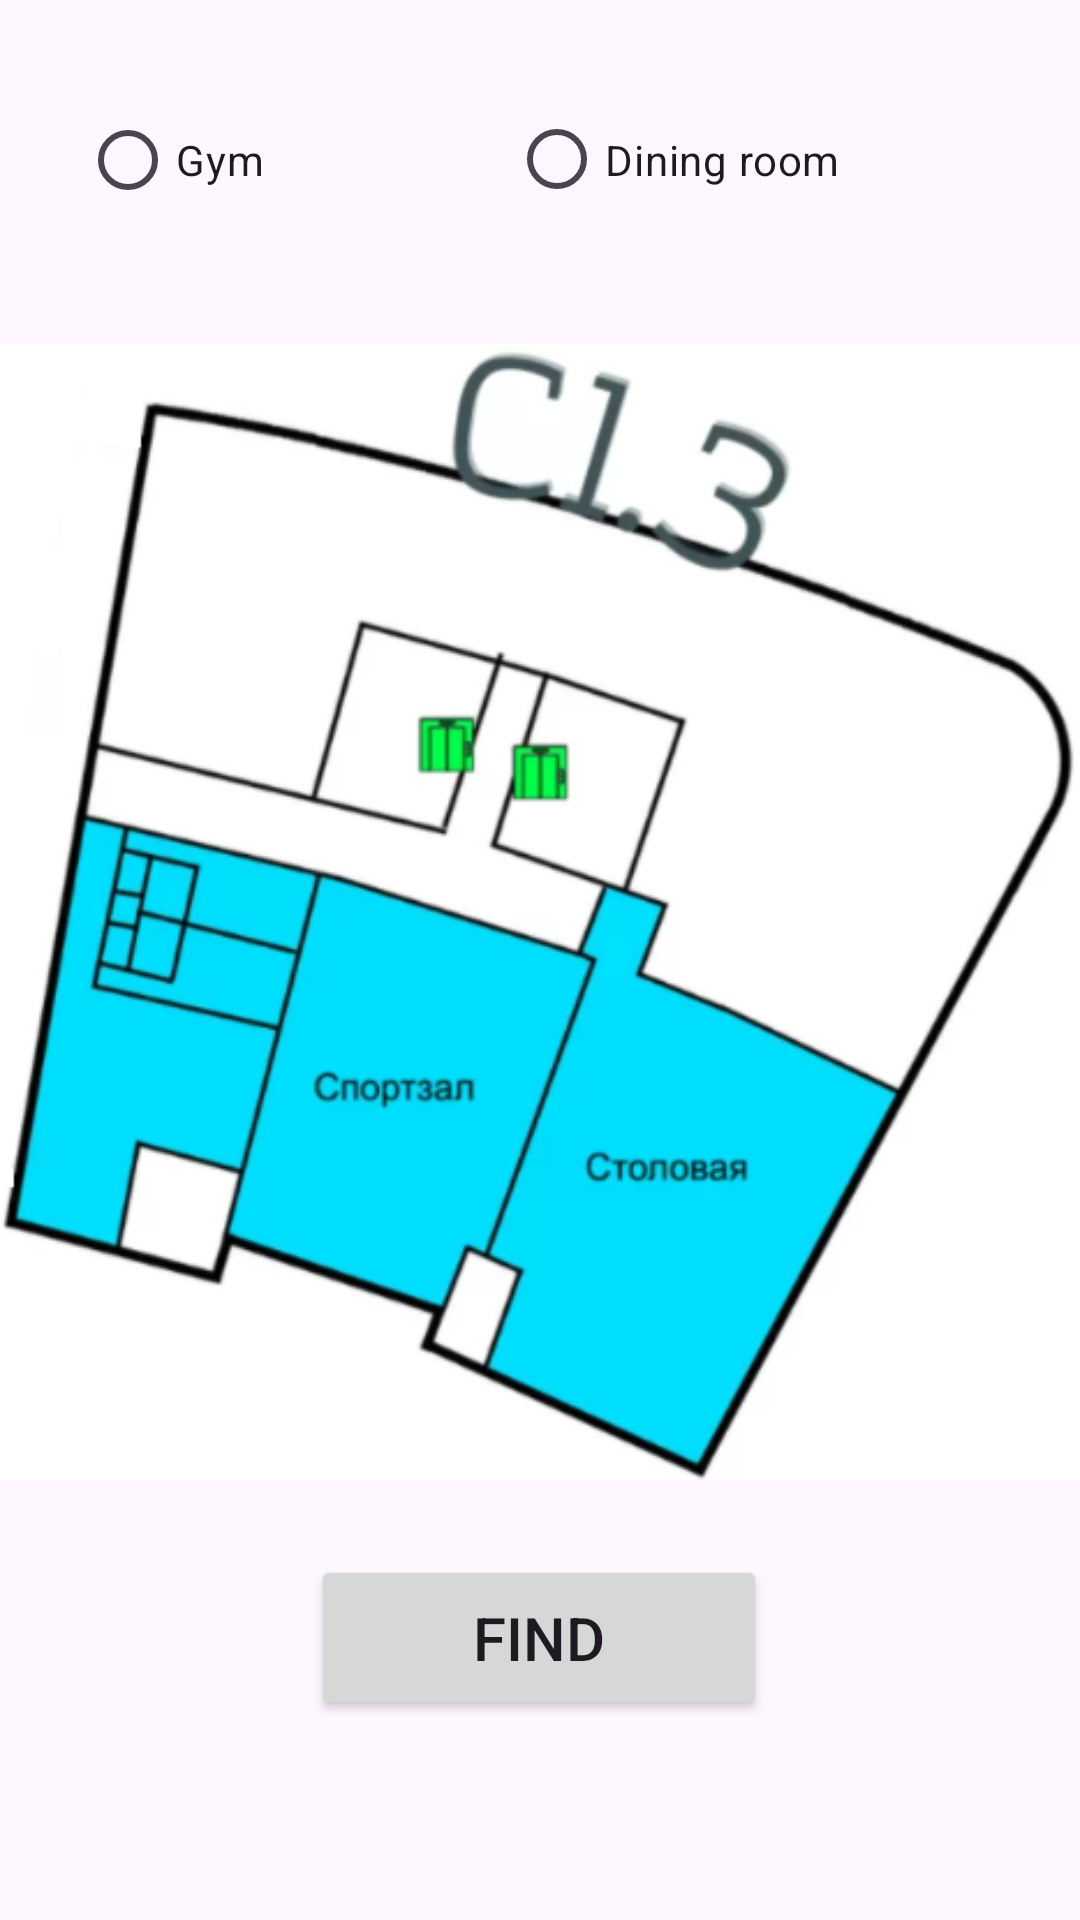

Layout XML and referenced resources for this Android screen:
<!-- AndroidManifest.xml: application theme Theme.MyApplication -->
<!-- res/layout/activity_c3f1.xml -->
<?xml version="1.0" encoding="utf-8"?>
<androidx.constraintlayout.widget.ConstraintLayout xmlns:android="http://schemas.android.com/apk/res/android"
    xmlns:app="http://schemas.android.com/apk/res-auto"
    xmlns:tools="http://schemas.android.com/tools"
    android:layout_width="match_parent"
    android:layout_height="match_parent"
    tools:context=".c1f1">

    <ImageView
        android:id="@+id/imageView11"
        android:layout_width="wrap_content"
        android:layout_height="wrap_content"
        app:layout_constraintBottom_toBottomOf="parent"
        app:layout_constraintEnd_toEndOf="parent"
        app:layout_constraintHorizontal_bias="0.0"
        app:layout_constraintStart_toStartOf="parent"
        app:layout_constraintTop_toTopOf="parent"
        app:layout_constraintVertical_bias="0.393"
        app:srcCompat="@drawable/c3f1" />

    <Button
        android:id="@+id/button15"
        android:layout_width="152dp"
        android:layout_height="55dp"
        android:text="Find"
        android:textSize="20sp"
        app:layout_constraintBottom_toBottomOf="parent"
        app:layout_constraintEnd_toEndOf="parent"
        app:layout_constraintHorizontal_bias="0.498"
        app:layout_constraintStart_toStartOf="parent"
        app:layout_constraintTop_toTopOf="parent"
        app:layout_constraintVertical_bias="0.886" />

    <ImageView
        android:id="@+id/imageView4"
        android:layout_width="109dp"
        android:layout_height="101dp"
        android:visibility="invisible"
        app:layout_constraintBottom_toBottomOf="parent"
        app:layout_constraintEnd_toEndOf="parent"
        app:layout_constraintHorizontal_bias="0.314"
        app:layout_constraintStart_toStartOf="parent"
        app:layout_constraintTop_toTopOf="parent"
        app:layout_constraintVertical_bias="0.523"
        app:srcCompat="@drawable/cursor1" />

    <ImageView
        android:id="@+id/imageView7"
        android:layout_width="109dp"
        android:layout_height="101dp"
        android:visibility="invisible"
        app:layout_constraintBottom_toBottomOf="parent"
        app:layout_constraintEnd_toEndOf="parent"
        app:layout_constraintHorizontal_bias="0.675"
        app:layout_constraintStart_toStartOf="parent"
        app:layout_constraintTop_toTopOf="parent"
        app:layout_constraintVertical_bias="0.584"
        app:srcCompat="@drawable/cursor1" />

    <RadioGroup
        android:id="@+id/rg"
        android:layout_width="307dp"
        android:layout_height="76dp"
        android:orientation="horizontal"
        app:layout_constraintBottom_toBottomOf="parent"
        app:layout_constraintEnd_toEndOf="parent"
        app:layout_constraintStart_toStartOf="parent"
        app:layout_constraintTop_toTopOf="parent"
        app:layout_constraintVertical_bias="0.027">

        <RadioButton
            android:id="@+id/radioButton5"
            android:layout_width="143dp"
            android:layout_height="match_parent"
            android:text="Gym"/>

        <RadioButton
            android:id="@+id/radioButton6"
            android:layout_width="163dp"
            android:layout_height="65dp"
            android:text="Dining room" />
    </RadioGroup>

</androidx.constraintlayout.widget.ConstraintLayout>
<!-- resources referenced by this layout -->
<resources>
  <!-- drawable c3f1: png bitmap (drawable, 114829 bytes) -->
  <!-- drawable cursor1: png bitmap (drawable, 16228 bytes) -->
  <style name="Theme.MyApplication" parent="Theme.Material3.Light.NoActionBar">
          
          <item name="colorPrimary">@color/purple_500</item>
          <item name="colorPrimaryVariant">@color/purple_700</item>
          <item name="colorOnPrimary">@color/white</item>
          
          <item name="colorSecondary">@color/teal_200</item>
          <item name="colorSecondaryVariant">@color/teal_700</item>
          <item name="colorOnSecondary">@color/black</item>
          
          <item name="android:statusBarColor" tools:targetApi="l">?attr/colorPrimaryVariant</item>
          
      </style>
  <color name="purple_500">#FF6200EE</color>
  <color name="purple_700">#FF3700B3</color>
  <color name="white">#FFFFFFFF</color>
  <color name="teal_200">#FF03DAC5</color>
  <color name="teal_700">#FF018786</color>
  <color name="black">#FF000000</color>
</resources>
